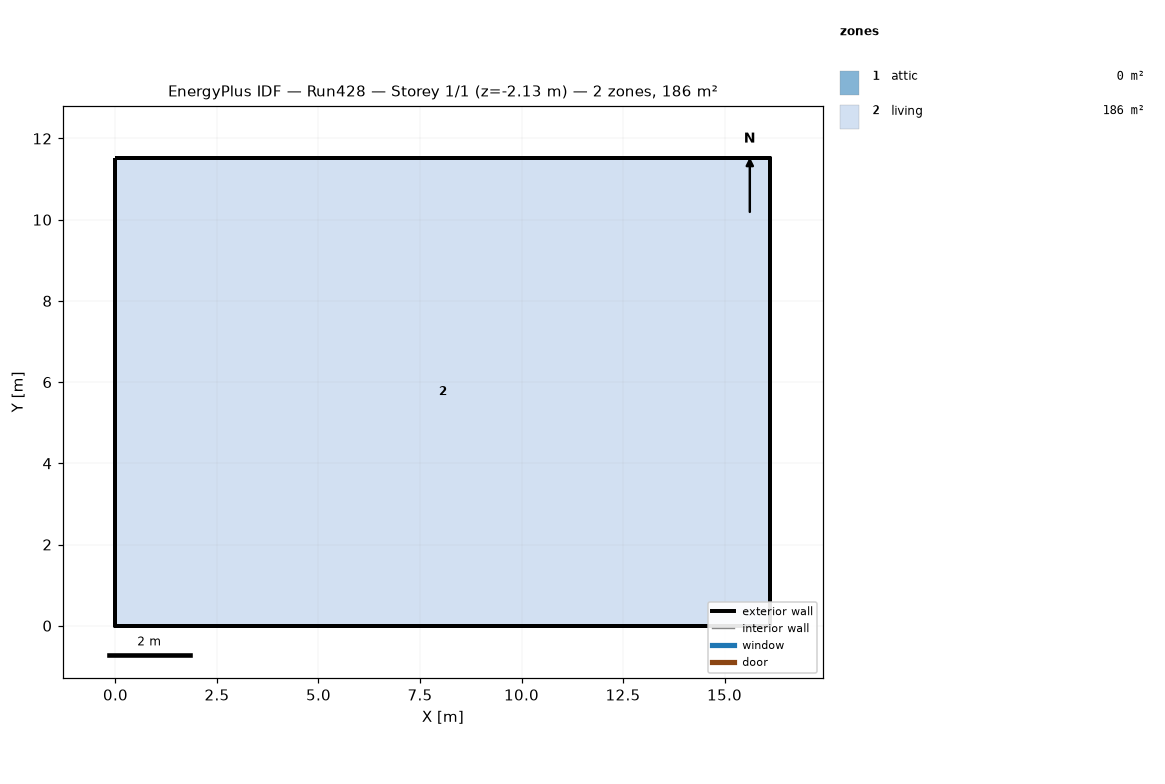
=== STOREY PLAN SPEC (per zone: floor XY polygon, exterior-wall plan segments, windows/doors) ===
zone 1: attic  (0.0 m²)
  exterior wall: (16.13, 0.00) – (16.13, 11.52) – (16.13, 5.76)  [17.3 m]
  exterior wall: (0.00, 11.52) – (0.00, 0.00) – (0.00, 5.76)  [17.3 m]
zone 2: living  (185.8 m²)
  floor: (0.00, 0.00) (0.00, 11.52) (16.13, 11.52) (16.13, 0.00)
  exterior wall: (0.00, 0.00) – (16.13, 0.00)  [16.1 m] x2 surfaces
  exterior wall: (16.13, 0.00) – (16.13, 11.52)  [11.5 m] x2 surfaces
  exterior wall: (16.13, 11.52) – (0.00, 11.52)  [16.1 m] x2 surfaces
  exterior wall: (0.00, 11.52) – (0.00, 0.00)  [11.5 m] x2 surfaces
  interior walls: 4

=== DERIVED (storey summary) ===
Building: Run428
Storey: 1 of 1  (floor level z = -2.13 m)
Storey gross floor area: 185.8 m²
Zones on this storey: 2
  - attic: floor 0.0 m²; exterior wall 34.6 m (15.8 m²); WWR 0.0%
  - living: floor 185.8 m²; exterior wall 55.3 m (286.5 m²); WWR 0.0%
Zone adjacency: (none detected)